Run: headless pygame with SDL's dummy video driver; simulated clock (each Clock.tick advances the game by its frame time, no real sleeping); random seed 0; keys injected as events and as key.get_pressed() state; mouse plan: one left click at the window centre at the start of phase 2, then a move to the lower-right quarter at the start of phase 3; restart key R tapped at the start of phases 3 and 4.
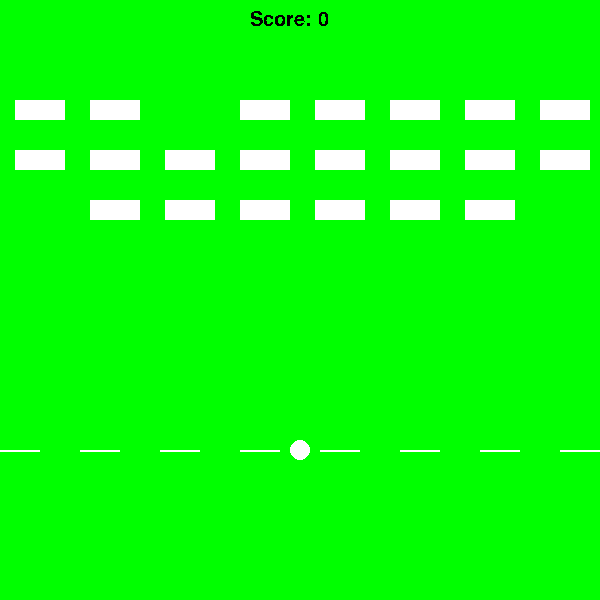
Frame 1 of 4 · flips 1–60 · no input
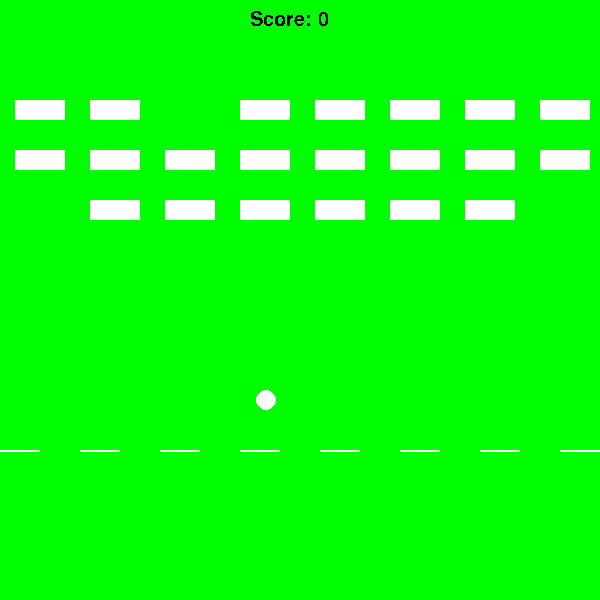
Frame 2 of 4 · flips 61–180 · clicked the window centre · tapped SPACE, RETURN · held RIGHT (→), D
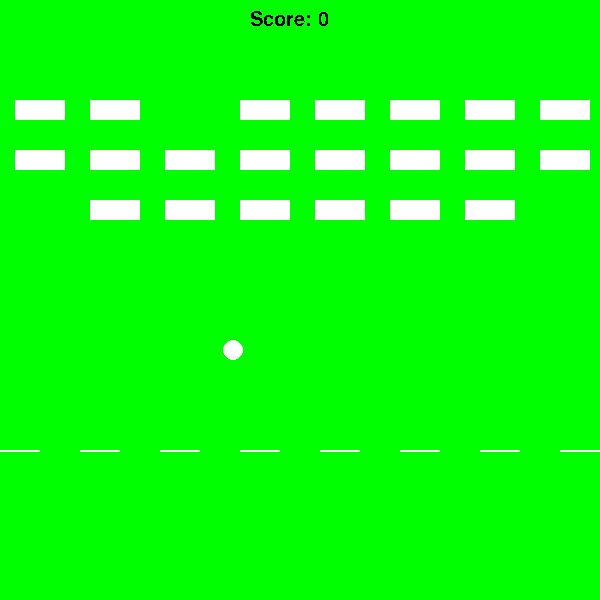
Frame 3 of 4 · flips 181–300 · moved the mouse to the lower-right quarter · tapped R · held DOWN (↓), S
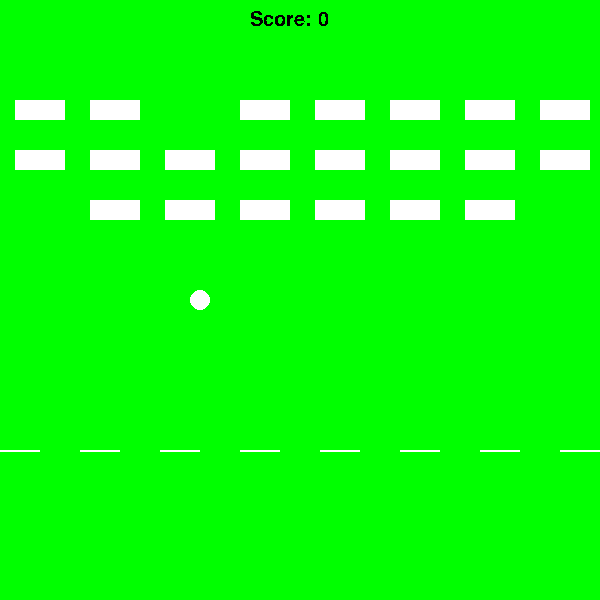
Frame 4 of 4 · flips 301–420 · tapped R · held LEFT (←), A, UP (↑), W

The pygame program that drew these frames:

import pygame
import math
import random

dis = pygame.display.set_mode((600, 600))
pygame.display.set_caption("BrickBreak by YS")
dis.set_colorkey((0, 255, 0))

pygame.font.init()

white = (255, 255, 255)


def get_entry_text(msg, fontsize):
    """
    Forms a rendered version of a message
    :param msg:
    :param fontsize:
    :return: None
    """
    textfont = pygame.font.SysFont('Comic Sans MS', fontsize)
    return textfont.render(msg, False, (0, 0, 0))


def create_bricks():
    bricks = []
    for y in range(3):  # create first three rows
        brickrow = []
        for x in range(8):  # create eight possible bricks in each row
            if random.randrange(1, 11) > 2:  # 80% chance for each brick
                brickrow.append([75 * x + 15, 100 + 50 * y])  # brick location formula
            else:
                brickrow.append([-100, -100])  # brick not existent
        bricks.append(brickrow)
    return bricks


def end_of_round():
    while True:
        for event in pygame.event.get():
            if event.type == pygame.QUIT:
                return True
            if event.type == pygame.KEYDOWN:
                if event.key == pygame.K_q:
                    return True
                if event.key == pygame.K_r:
                    return False

        dis.blit(get_entry_text("Click q to quit or r for another round", 30), [10, 500])

        pygame.display.update()


def game():
    game_over = False

    # ball properties
    modspeedx = 0.5
    modspeedy = 0.5
    ballx = 300
    bally = 450
    slope = 0
    released = False

    score = 0

    bricks = create_bricks()

    addrow = False
    addrowflag = False

    while not game_over:
        for event in pygame.event.get():
            if event.type == pygame.QUIT:
                game_over = True
            if event.type == pygame.MOUSEBUTTONDOWN:  # clicking releases the ball
                released = True
                if bally == 450:  # every two turns add a row
                    if addrowflag:
                        addrow = True
                    addrowflag = not addrowflag

        dis.fill((0, 255, 0))
        for x in range(15):  # draw release line
            pygame.draw.rect(dis, white, [80 * x, 450, 40, 2])

        dis.blit(get_entry_text(f"Score: {score}", 30), [250, 10])

        pygame.draw.circle(dis, white, [ballx, bally], 10)  # draw ball
        mousex = pygame.mouse.get_pos()[0]
        mousey = pygame.mouse.get_pos()[1]
        county = mousey
        countx = mousex

        # bounce off bounds
        if ballx <= 0 or ballx >= 600:
            modspeedx *= -1
        if bally <= 0:
            modspeedy *= -1

        if released:  # set moving ball's position
            if slope > 0:  # change x-axis speed according to slope
                ballx += modspeedx * math.cos(math.atan(slope)) * -2
            ballx += modspeedx * math.cos(math.atan(slope))
            bally -= modspeedy * math.sin(abs(math.atan(slope)))
        else:
            # set the slope
            if ballx - mousex == 0:
                slope = math.inf
            else:
                slope = (bally - mousey) / (ballx - mousex)

            # create release trail
            while county > bally:
                pygame.draw.circle(dis, white, [countx, county], 2)
                countx -= slope * math.cos(math.atan(slope)) * 20
                county -= slope * math.sin(math.atan(slope)) * 20

        if bally == 450:  # ball on the release line
            released = False
            modspeedx = 0.5
            modspeedy = 0.5

            if addrow:
                # advance each row downwards
                for row in bricks:
                    for brick in row:
                        if brick[1] != -100:
                            brick[1] += 50

                newrow = []

                # add another row on top
                for x in range(8):
                    if random.randrange(1, 10) > 2:
                        newrow.append([75 * x + 15, 100])
                    else:
                        newrow.append([-100, -100])
                bricks.insert(0, newrow)

                addrow = False

        end_round = False

        # draw bricks and check for bricks being destroyed
        for row in bricks:
            row_exists = 8
            for brick in row:
                if (brick[0] <= ballx <= brick[0] + 50 and  # ball in contact with brick's upper/lower part
                        (brick[1] - 10 <= bally <= brick[1] or brick[1] + 20 <= bally <= brick[1] + 30)):
                    modspeedy *= -1
                    brick[0] = -100
                    brick[1] = -100
                    score += 1
                if brick[1] <= bally <= brick[1] + 20 and \
                        (brick[0] - 10 <= ballx <= brick[0] or brick[0] + 50 <= ballx <= brick[0] + 60):
                    # ball in contact with brick's left/right part
                    modspeedx *= -1
                    brick[0] = -100
                    brick[1] = -100
                    score += 1
                if (brick[1] - 10 <= bally <= brick[1] or brick[1] + 20 <= bally <= brick[1] + 30) and \
                        (brick[0] - 10 <= ballx <= brick[0] or brick[0] + 50 <= ballx <= brick[0] + 60):
                    # ball in contact with brick's edge part
                    if abs(slope) > 1:  # change direction by slope
                        modspeedy *= -1
                    else:
                        modspeedx *= -1
                    brick[0] = -100
                    brick[1] = -100
                    score += 1
                pygame.draw.rect(dis, white, [brick[0], brick[1], 50, 20])  # draw brick

                # count non-existing bricks
                if brick[0] == brick[1] == -100:
                    row_exists -= 1

                # end of round scenario
                if brick[1] == 450:
                    end_round = True

            # remove row if doesn't exist
            if not row_exists:
                bricks.remove(row)

            if end_round:
                game_over = end_of_round()

                bricks = create_bricks()
                score = 0
                addrow = False
                addrowflag = False

                # reset ball properties
                modspeedx = 0.5
                modspeedy = 0.5
                ballx = 300
                bally = 450
                slope = 0
                released = False

        pygame.display.update()


if __name__ == '__main__':
    game()
